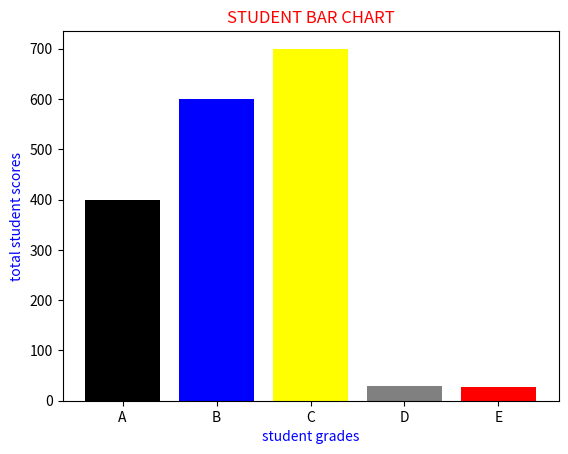

The matplotlib source for this figure:
import matplotlib. pyplot as plt
import numpy as np

grade=np.array(['A','B','C','D','E'])
student=np.array([400,600,700,30,28])
colors=('black','blue','yellow','grey','red')
fontdict={'font':'arial','size':15,'color':'red'}
color={'color':'blue'}
plt.title('STUDENT BAR CHART'.upper(),color= 'r')
plt.bar(grade, student, color=colors)
plt.xlabel("student grades", fontdict=color)
plt.ylabel("total student scores",fontdict=color)
plt.show()